Photos from the image-classification dataset "Classification-of-Retinal-Occlusion" in the GitHub repository GGmaria/Classification-of-Retinal-Occlusion. Its 4 classes are: brvo, crvo, normal, rao.

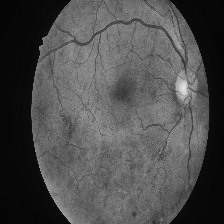
Label: brvo

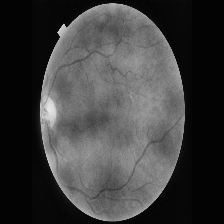
Label: crvo

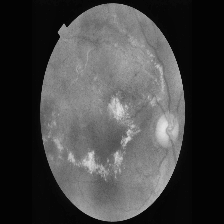
Label: brvo

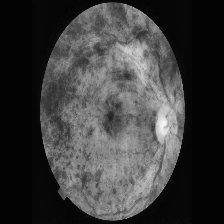
Label: crvo

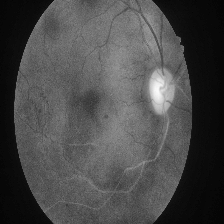
Label: brvo

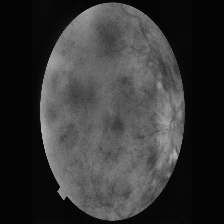
Label: crvo
